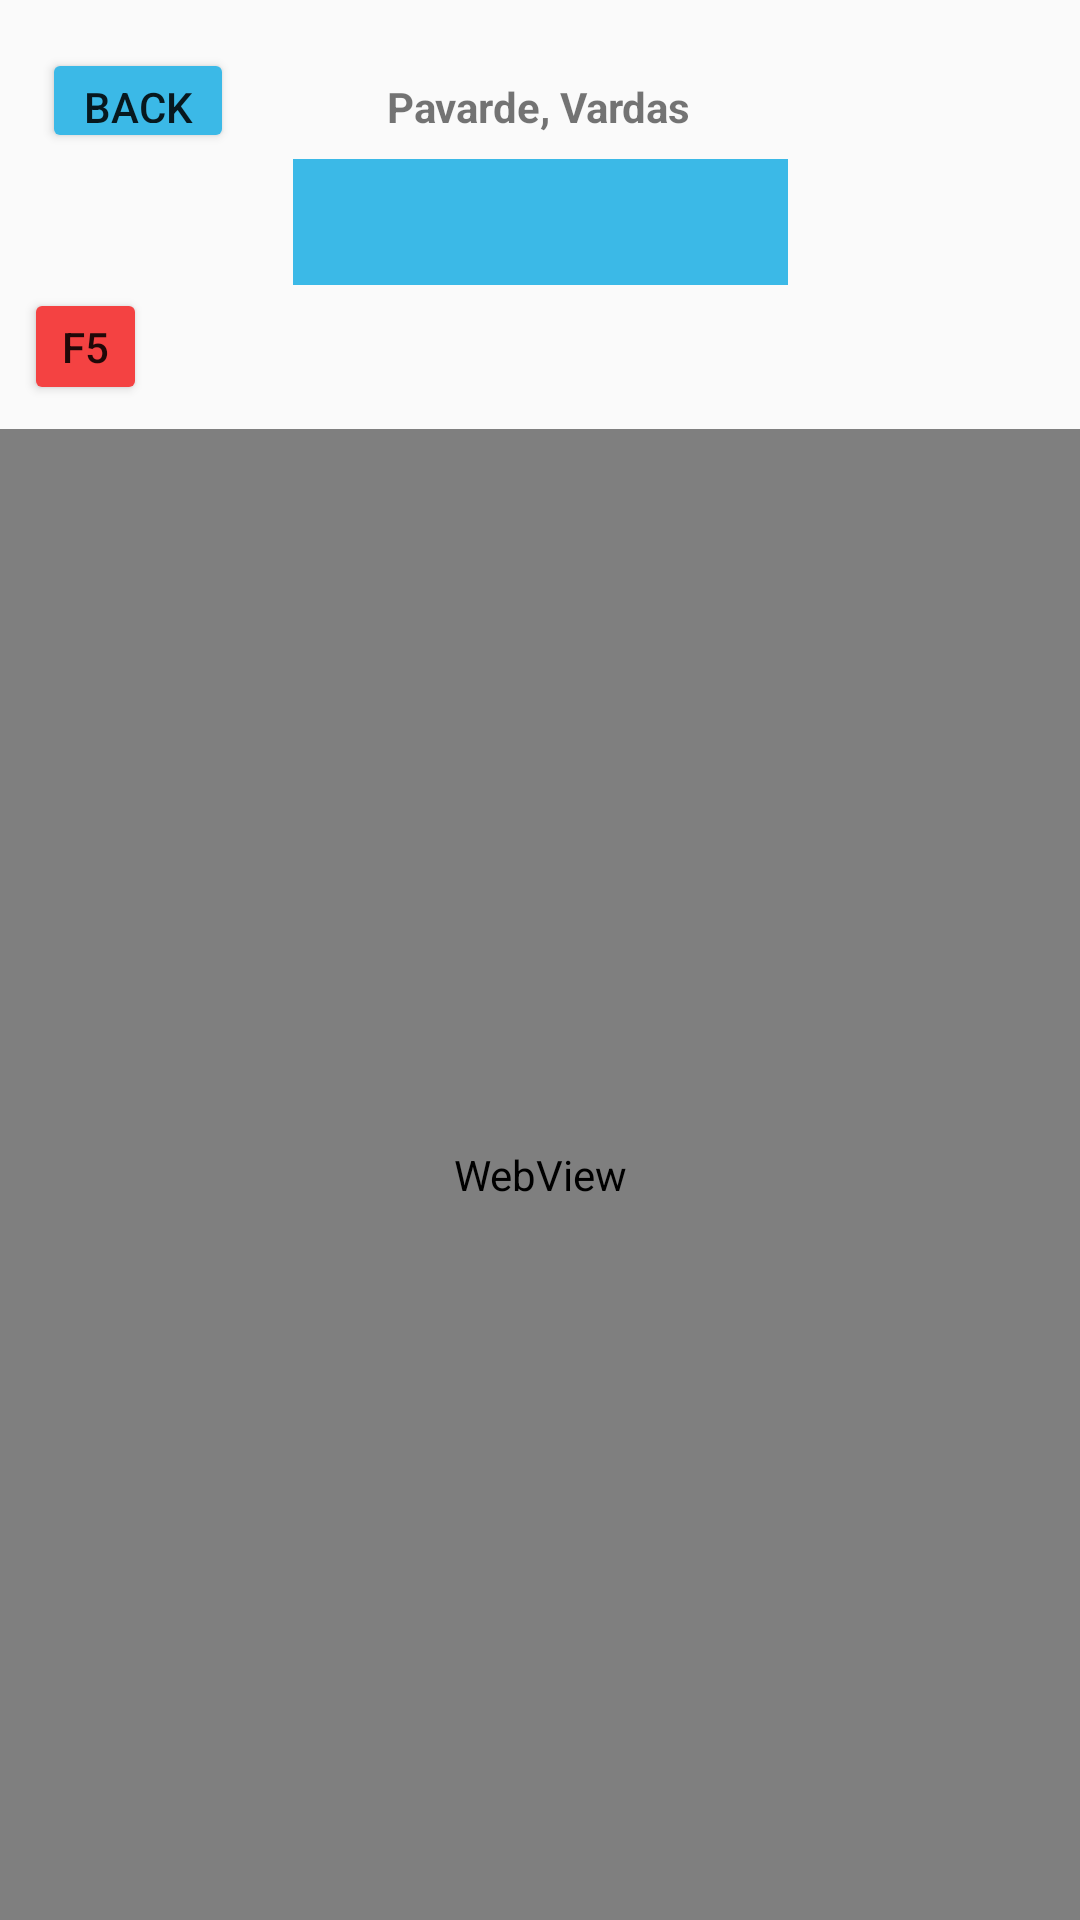

The Android layout XML behind this screen, and the referenced resources:
<!-- AndroidManifest.xml: application theme AppTheme -->
<!-- res/layout/activity_destytojai_main.xml -->
<?xml version="1.0" encoding="utf-8"?>
<android.support.constraint.ConstraintLayout
    xmlns:android="http://schemas.android.com/apk/res/android"
    xmlns:app="http://schemas.android.com/apk/res-auto"
    xmlns:tools="http://schemas.android.com/tools"
    android:orientation="vertical"
    android:layout_width="match_parent"
    android:layout_height="match_parent"
    tools:context="com.example.meskius.attemp2.Destytojai"
    android:background="@drawable/bg12">

    <Spinner
        android:id="@+id/profID"
        android:layout_width="165dp"
        android:layout_height="42dp"
        android:layout_marginTop="53dp"
        android:background="@color/tvarkarascioBlue"
        app:layout_constraintLeft_toLeftOf="parent"
        app:layout_constraintRight_toRightOf="parent"
        app:layout_constraintTop_toTopOf="parent" />

    <Button
        android:id="@+id/refreshID"
        android:layout_width="41dp"
        android:layout_height="39dp"
        android:layout_marginBottom="8dp"
        android:layout_marginEnd="8dp"
        android:layout_marginLeft="8dp"
        android:layout_marginRight="8dp"
        android:layout_marginStart="8dp"
        android:layout_marginTop="8dp"
        android:backgroundTint="#f44242"
        android:elevation="4dp"
        android:text="F5"
        app:layout_constraintBottom_toTopOf="@+id/wwID"
        app:layout_constraintHorizontal_bias="0.0"
        app:layout_constraintLeft_toLeftOf="parent"
        app:layout_constraintRight_toRightOf="parent"
        app:layout_constraintTop_toTopOf="parent"
        app:layout_constraintVertical_bias="1.0"
        tools:layout_editor_absoluteY="114dp" />

    <TextView
        android:id="@+id/textView"
        android:layout_width="wrap_content"
        android:layout_height="wrap_content"
        android:layout_marginBottom="8dp"
        android:layout_marginLeft="8dp"
        android:layout_marginRight="8dp"
        android:layout_marginTop="8dp"
        android:text="Pavarde, Vardas"
        android:textStyle="bold"
        app:layout_constraintBottom_toTopOf="@+id/profID"
        app:layout_constraintHorizontal_bias="0.498"
        app:layout_constraintLeft_toLeftOf="parent"
        app:layout_constraintRight_toRightOf="parent"
        app:layout_constraintTop_toTopOf="parent"
        app:layout_constraintVertical_bias="1.0"
        android:layout_marginStart="8dp"
        android:layout_marginEnd="8dp" />

    <Button
        android:id="@+id/backID"
        android:layout_width="64dp"
        android:layout_height="35dp"
        android:layout_marginEnd="8dp"
        android:layout_marginLeft="8dp"
        android:layout_marginRight="8dp"
        android:layout_marginStart="8dp"
        android:layout_marginTop="16dp"
        android:backgroundTint="@color/tvarkarascioBlue"
        android:text="Back"
        app:layout_constraintHorizontal_bias="0.022"
        app:layout_constraintLeft_toLeftOf="parent"
        app:layout_constraintRight_toRightOf="parent"
        app:layout_constraintTop_toTopOf="parent" />

    <WebView
        android:id="@+id/wwID"
        android:layout_width="match_parent"
        android:layout_height="497dp"
        android:layout_marginBottom="0dp"
        app:layout_constraintBottom_toBottomOf="parent"
        app:layout_constraintHorizontal_bias="0.0"
        app:layout_constraintLeft_toLeftOf="parent"
        app:layout_constraintRight_toRightOf="parent" />

</android.support.constraint.ConstraintLayout>
<!-- resources referenced by this layout -->
<resources>
  <color name="tvarkarascioBlue">#3BB9E7</color>
  <style name="AppTheme" parent="Theme.AppCompat.Light.DarkActionBar">
          
          <item name="colorPrimary">@color/tvarkarascioBlue</item>
          <item name="colorPrimaryDark">@color/colorPrimaryDark</item>
          <item name="colorAccent">@color/colorAccent</item>
      </style>
  <color name="colorPrimaryDark">#303f9f</color>
  <color name="colorAccent">#caff60</color>
</resources>
